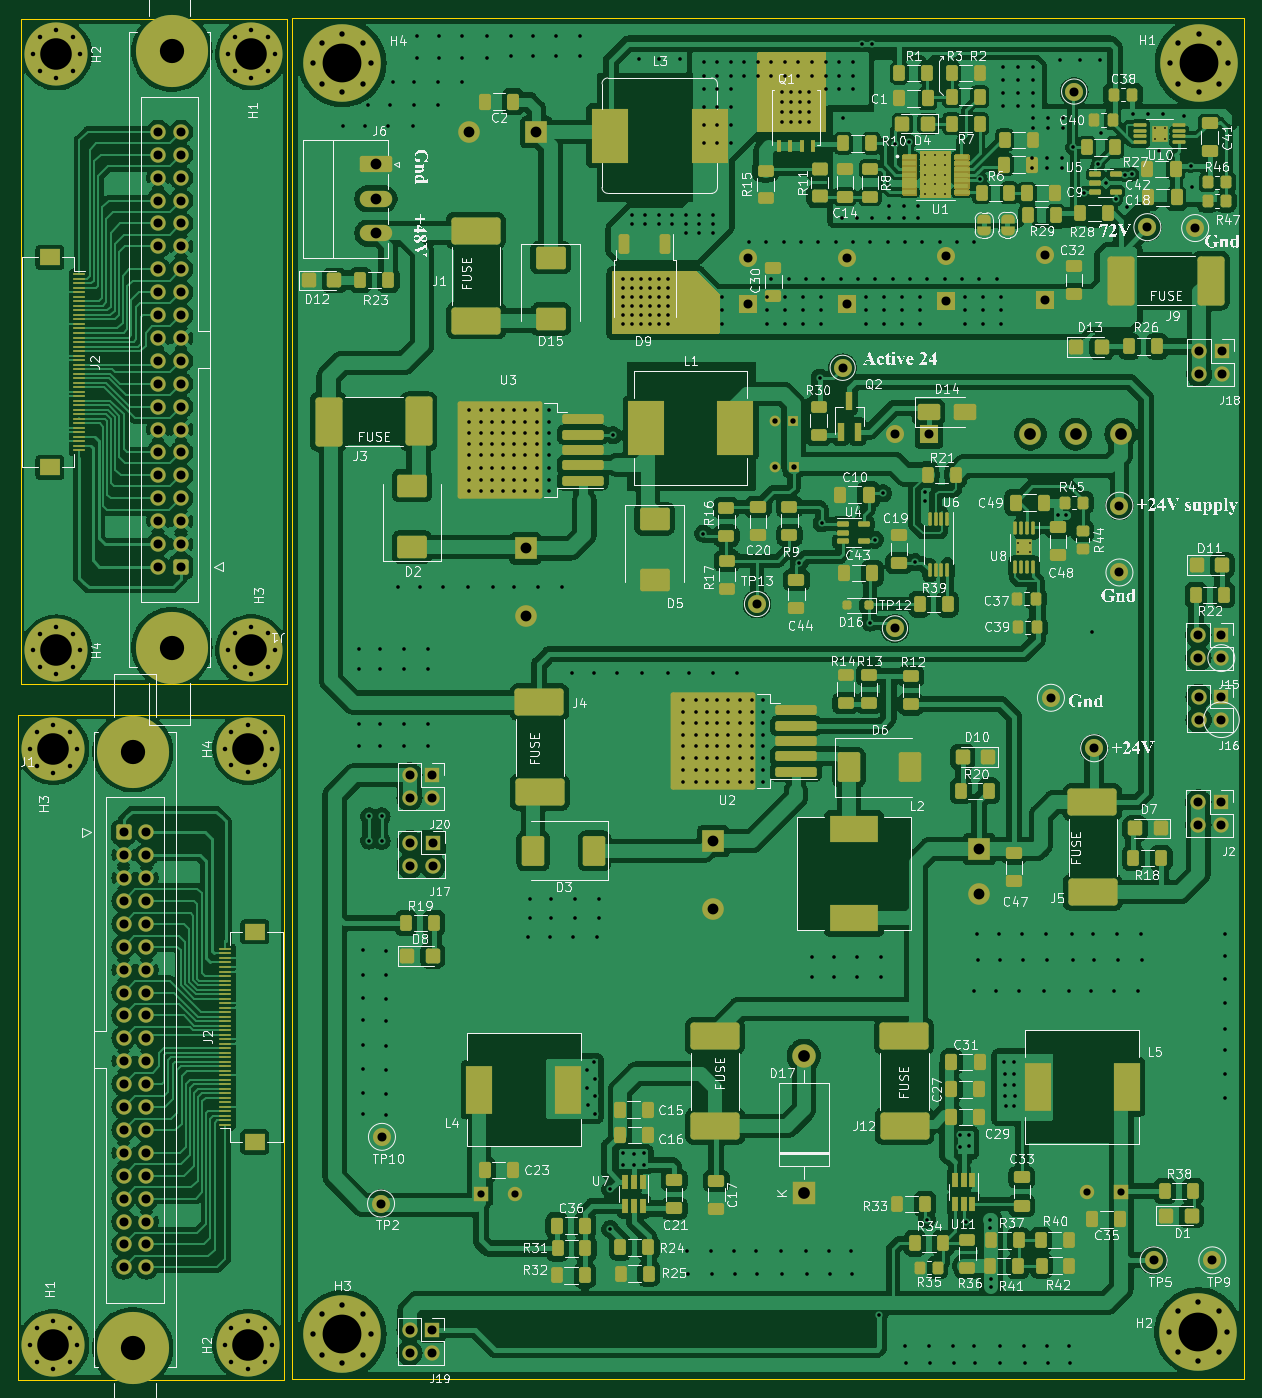
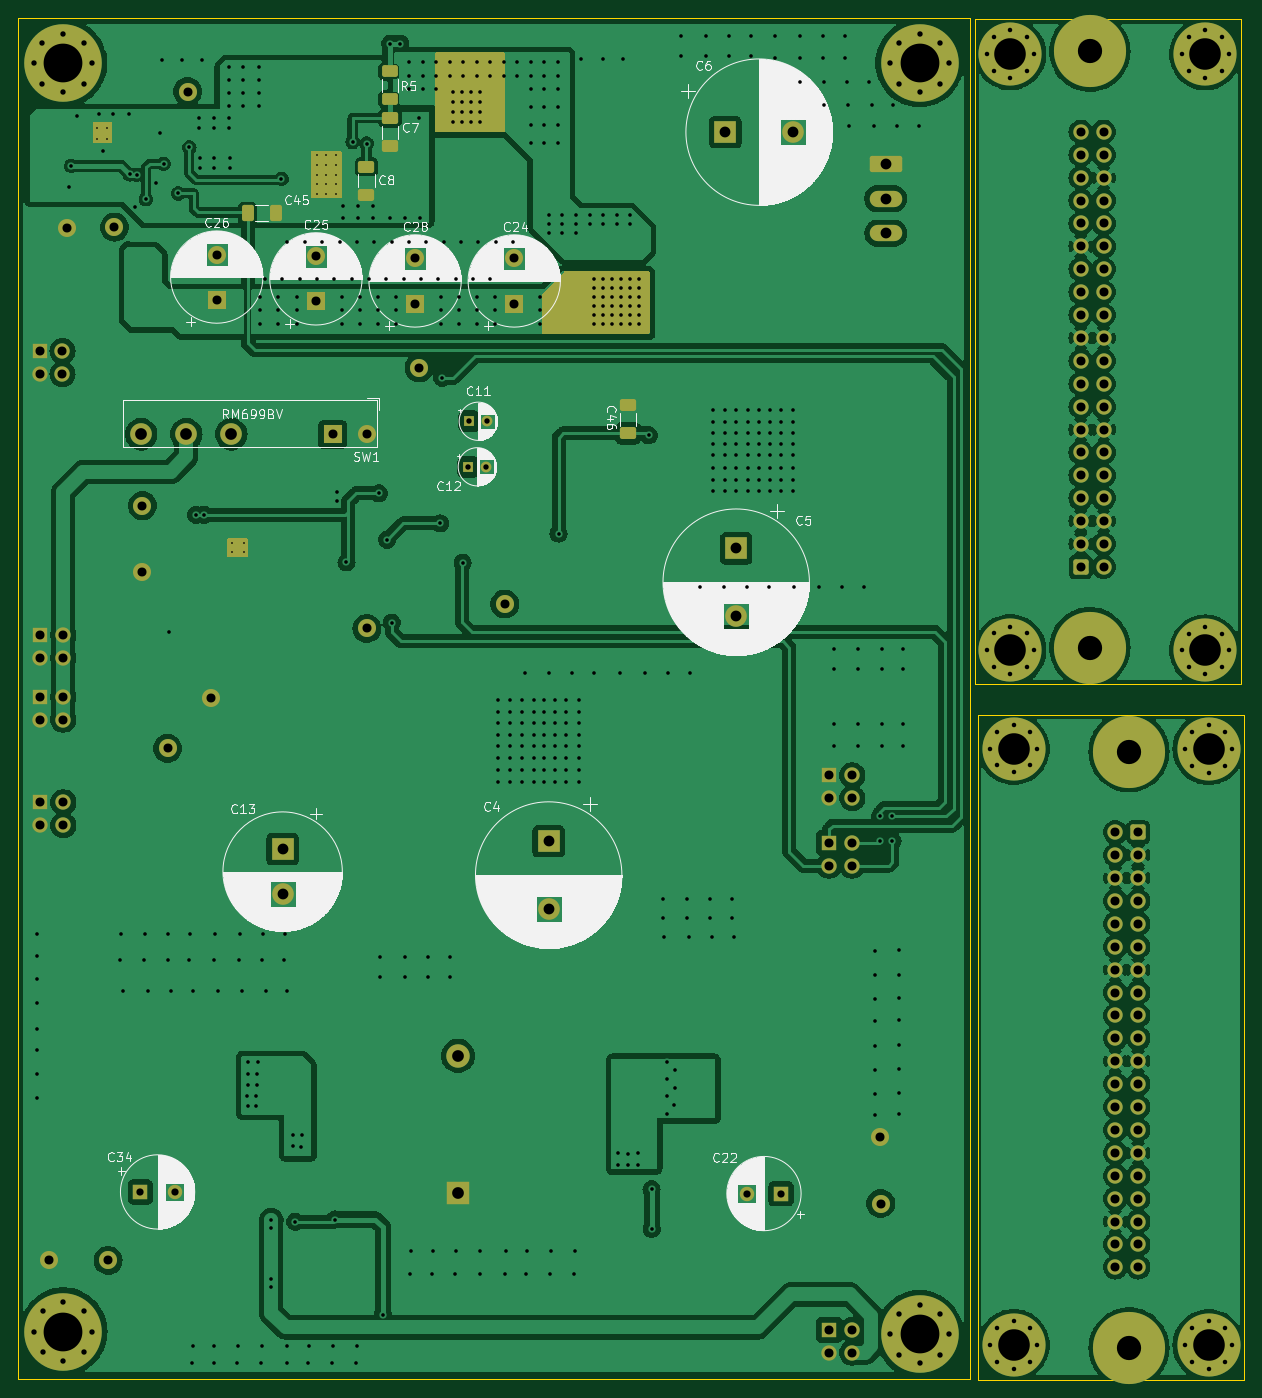
Circuit board: 11 layer files. Board 136.0 x 151.1 mm.
- bottom_copper: tester supply-B_Cu.gbr (396631 bytes)
- bottom_mask: tester supply-B_Mask.gbr (12989 bytes)
- paste: tester supply-B_Paste.gbr (1782 bytes)
- bottom_silk: tester supply-B_Silkscreen.gbr (156551 bytes)
- outline: tester supply-Edge_Cuts.gbr (1102 bytes)
- top_copper: tester supply-F_Cu.gbr (806103 bytes)
- top_mask: tester supply-F_Mask.gbr (116427 bytes)
- paste: tester supply-F_Paste.gbr (18185 bytes)
- top_silk: tester supply-F_Silkscreen.gbr (424485 bytes)
- drill: tester supply-NPTH.drl (276 bytes)
- drill: tester supply-PTH.drl (13947 bytes)

=== bottom_copper: tester supply-B_Cu.gbr (396631 bytes, source omitted) ===
=== bottom_mask: tester supply-B_Mask.gbr (12989 bytes, source omitted) ===
=== paste: tester supply-B_Paste.gbr (1782 bytes, source withheld) ===
=== bottom_silk: tester supply-B_Silkscreen.gbr (156551 bytes, source omitted) ===
=== outline: tester supply-Edge_Cuts.gbr ===
%TF.GenerationSoftware,KiCad,Pcbnew,(7.0.0)*%
%TF.CreationDate,2024-10-30T08:51:02+03:30*%
%TF.ProjectId,tester supply,74657374-6572-4207-9375-70706c792e6b,rev?*%
%TF.SameCoordinates,Original*%
%TF.FileFunction,Profile,NP*%
%FSLAX46Y46*%
G04 Gerber Fmt 4.6, Leading zero omitted, Abs format (unit mm)*
G04 Created by KiCad (PCBNEW (7.0.0)) date 2024-10-30 08:51:02*
%MOMM*%
%LPD*%
G01*
G04 APERTURE LIST*
%TA.AperFunction,Profile*%
%ADD10C,0.100000*%
%TD*%
G04 APERTURE END LIST*
D10*
X126430000Y-175550000D02*
X126430000Y-101780000D01*
X126430000Y-101780000D02*
X155860000Y-101780000D01*
X155900000Y-175550000D02*
X126430000Y-175550000D01*
X155900000Y-101780000D02*
X155900000Y-175550000D01*
X156230000Y-24610000D02*
X156230000Y-98380000D01*
X156230000Y-98380000D02*
X126800000Y-98380000D01*
X126760000Y-24610000D02*
X156230000Y-24610000D01*
X126760000Y-98380000D02*
X126760000Y-24610000D01*
X156800000Y-175480000D02*
X262400000Y-175480000D01*
X262400000Y-24480000D02*
X156800000Y-24480000D01*
X156800000Y-24480000D02*
X156800000Y-175480000D01*
X262400000Y-24480000D02*
X262400000Y-175480000D01*
M02*

=== top_copper: tester supply-F_Cu.gbr (806103 bytes, source omitted) ===
=== top_mask: tester supply-F_Mask.gbr (116427 bytes, source omitted) ===
=== paste: tester supply-F_Paste.gbr (18185 bytes, source omitted) ===
=== top_silk: tester supply-F_Silkscreen.gbr (424485 bytes, source omitted) ===
=== drill: tester supply-NPTH.drl ===
M48
; DRILL file {KiCad (7.0.0)} date Wed Oct 30 08:50:38 2024
; FORMAT={-:-/ absolute / metric / decimal}
; #@! TF.CreationDate,2024-10-30T08:50:38+03:30
; #@! TF.GenerationSoftware,Kicad,Pcbnew,(7.0.0)
; #@! TF.FileFunction,NonPlated,1,2,NPTH
FMAT,2
METRIC
%
G90
G05
T0
M30

=== drill: tester supply-PTH.drl (13947 bytes, source omitted) ===
